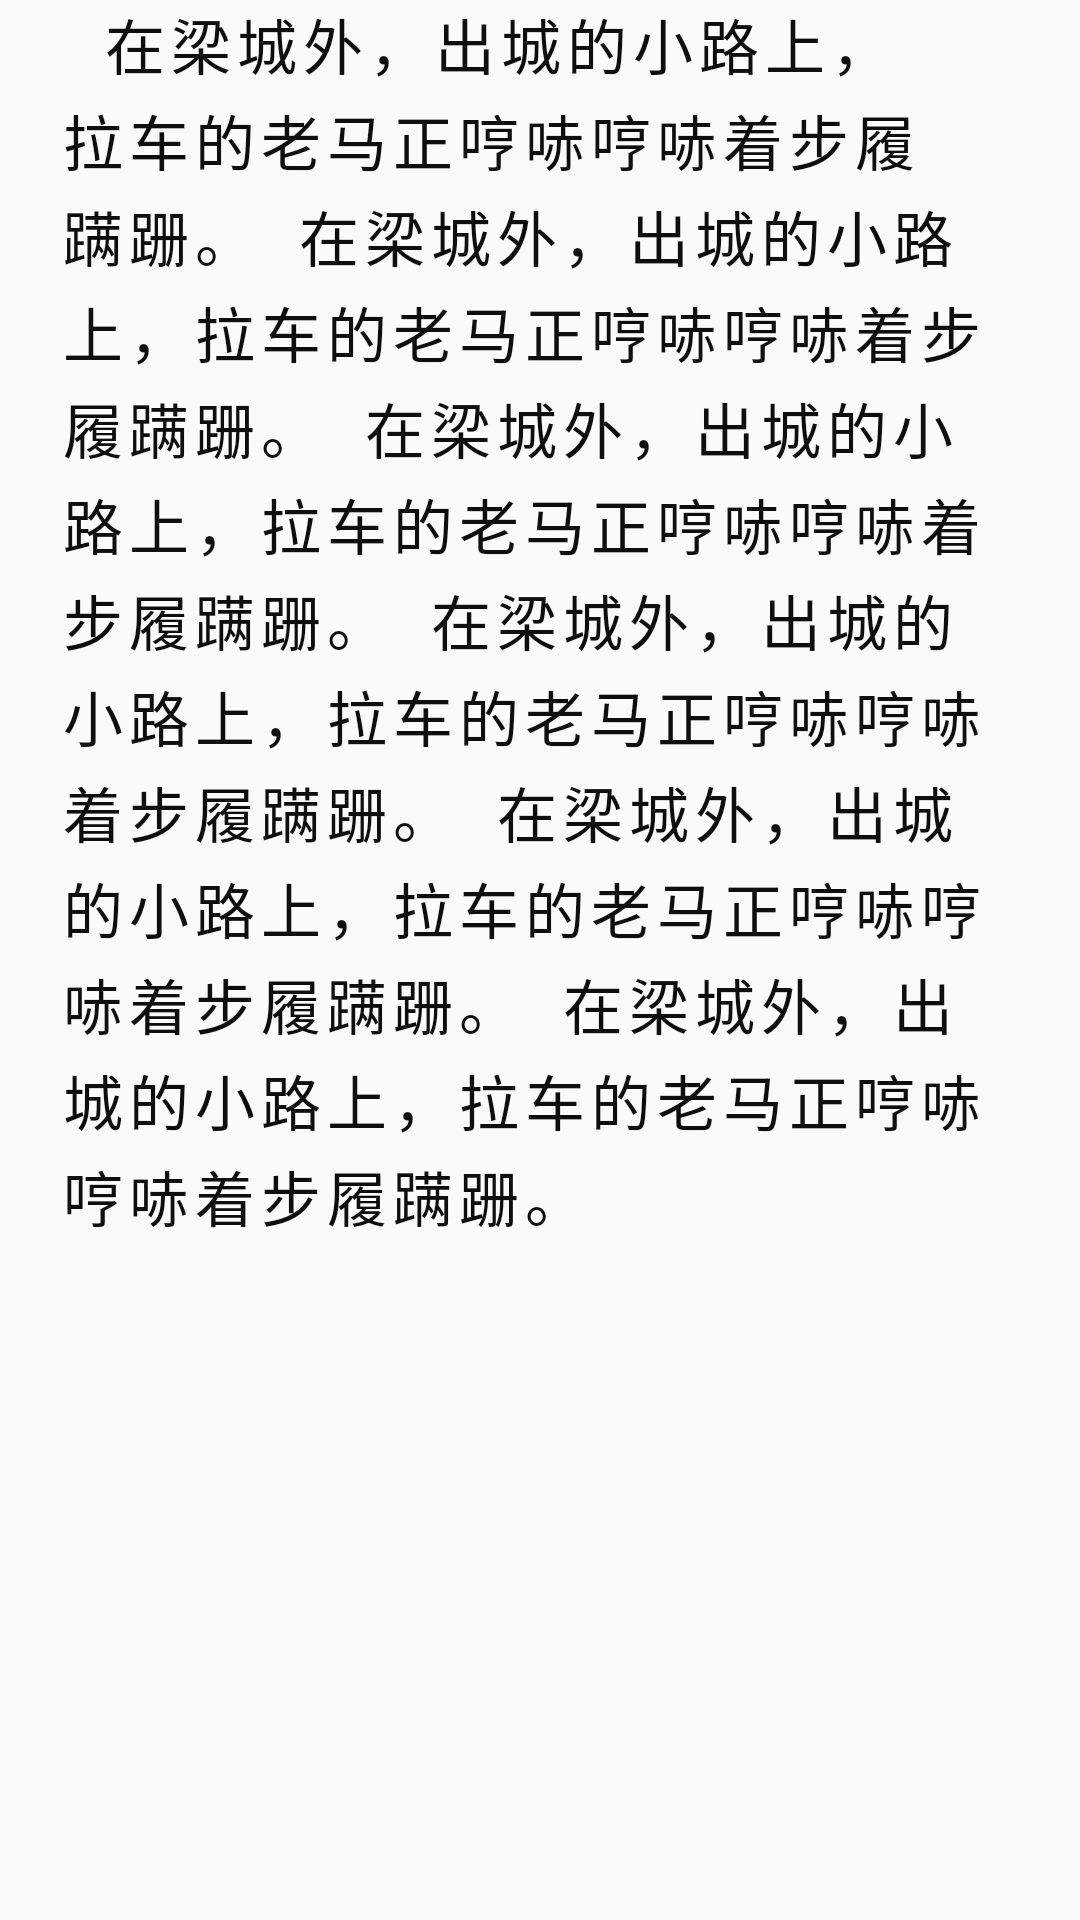

This screen was rendered from an Android layout file. Write that file and the resources it references.
<!-- AndroidManifest.xml: application theme Theme.小说 -->
<!-- res/layout/lookbook_item3.xml -->
<?xml version="1.0" encoding="utf-8"?>
<androidx.constraintlayout.widget.ConstraintLayout xmlns:android="http://schemas.android.com/apk/res/android"
    android:layout_width="match_parent"
    android:layout_height="wrap_content"
    xmlns:app="http://schemas.android.com/apk/res-auto"
    android:background="#00E3CCBB">
    <LinearLayout
        android:layout_width="match_parent"
        android:layout_height="match_parent"
        android:orientation="vertical"
        >
        <TextView
            android:layout_width="match_parent"
            android:layout_height="0dp"
            android:layout_weight="1.5"
            android:text="第二十章"
            android:visibility="gone"
            android:gravity="center|left"
            android:paddingRight="20dp"
            android:maxLines="2"
            android:paddingLeft="20dp"
            android:id="@+id/title"
            />
        <TextView
            android:layout_width="match_parent"
            android:layout_height="wrap_content"
            android:paddingLeft="20dp"
            android:paddingRight="20dp"
            android:textSize="20sp"
            android:lineSpacingExtra="3dp"
            android:letterSpacing="0.1"
            android:layout_weight="11"
            android:gravity="top"
            android:id="@+id/text"
            android:textColor="#0e0e0e"
            android:text="  在梁城外，出城的小路上，拉车的老马正哼哧哼哧着步履蹒跚。  在梁城外，出城的小路上，拉车的老马正哼哧哼哧着步履蹒跚。  在梁城外，出城的小路上，拉车的老马正哼哧哼哧着步履蹒跚。  在梁城外，出城的小路上，拉车的老马正哼哧哼哧着步履蹒跚。  在梁城外，出城的小路上，拉车的老马正哼哧哼哧着步履蹒跚。  在梁城外，出城的小路上，拉车的老马正哼哧哼哧着步履蹒跚。"
            />
        <TextView
            android:layout_width="match_parent"
            android:layout_height="0dp"
            android:layout_weight="1"
            android:text="888/123"
            android:gravity="right|center"
            android:paddingRight="30dp"
            android:id="@+id/zj"
            android:visibility="gone"
            />
    </LinearLayout>
    <LinearLayout
        android:layout_width="match_parent"
        android:layout_height="match_parent"
        android:orientation="vertical"
        android:visibility="gone"
        >
        <View
            android:layout_width="match_parent"
            android:layout_height="0dp"
            android:layout_weight="12.5"
            />
        <LinearLayout
            android:layout_width="match_parent"
            android:layout_height="0dp"
            android:layout_weight="1"
            android:orientation="horizontal"
            >
            <com.exam.zhouyaosen.main.base.BatteryView
                android:layout_width="30dp"
                android:layout_height="15dp"
                android:layout_gravity="center"
                android:layout_marginStart="30dp"
                android:id="@+id/batter"
                />
            <TextView
                android:layout_width="wrap_content"
                android:layout_height="wrap_content"
                android:text="19:10"
                android:id="@+id/time"
                android:layout_gravity="center"
                />
        </LinearLayout>
    </LinearLayout>

</androidx.constraintlayout.widget.ConstraintLayout>
<!-- resources referenced by this layout -->
<resources>
  <style name="Theme.小说" parent="Theme.Design.Light.NoActionBar">
          
          <item name="colorPrimary">@color/purple_500</item>
          <item name="colorPrimaryVariant">@color/purple_700</item>
          <item name="colorOnPrimary">@color/white</item>
          
          <item name="colorSecondary">@color/teal_200</item>
          <item name="colorSecondaryVariant">@color/teal_700</item>
          <item name="colorOnSecondary">@color/black</item>
          
          <item name="android:statusBarColor" tools:targetApi="l">?attr/colorPrimaryVariant</item>
          
          <item name="android:textColorSecondary">@color/black</item>
      </style>
  <color name="purple_500">#FF6200EE</color>
  <color name="purple_700">#FF3700B3</color>
  <color name="white">#FFFFFFFF</color>
  <color name="teal_200">#FF03DAC5</color>
  <color name="teal_700">#FF018786</color>
  <color name="black">#FF000000</color>
</resources>
